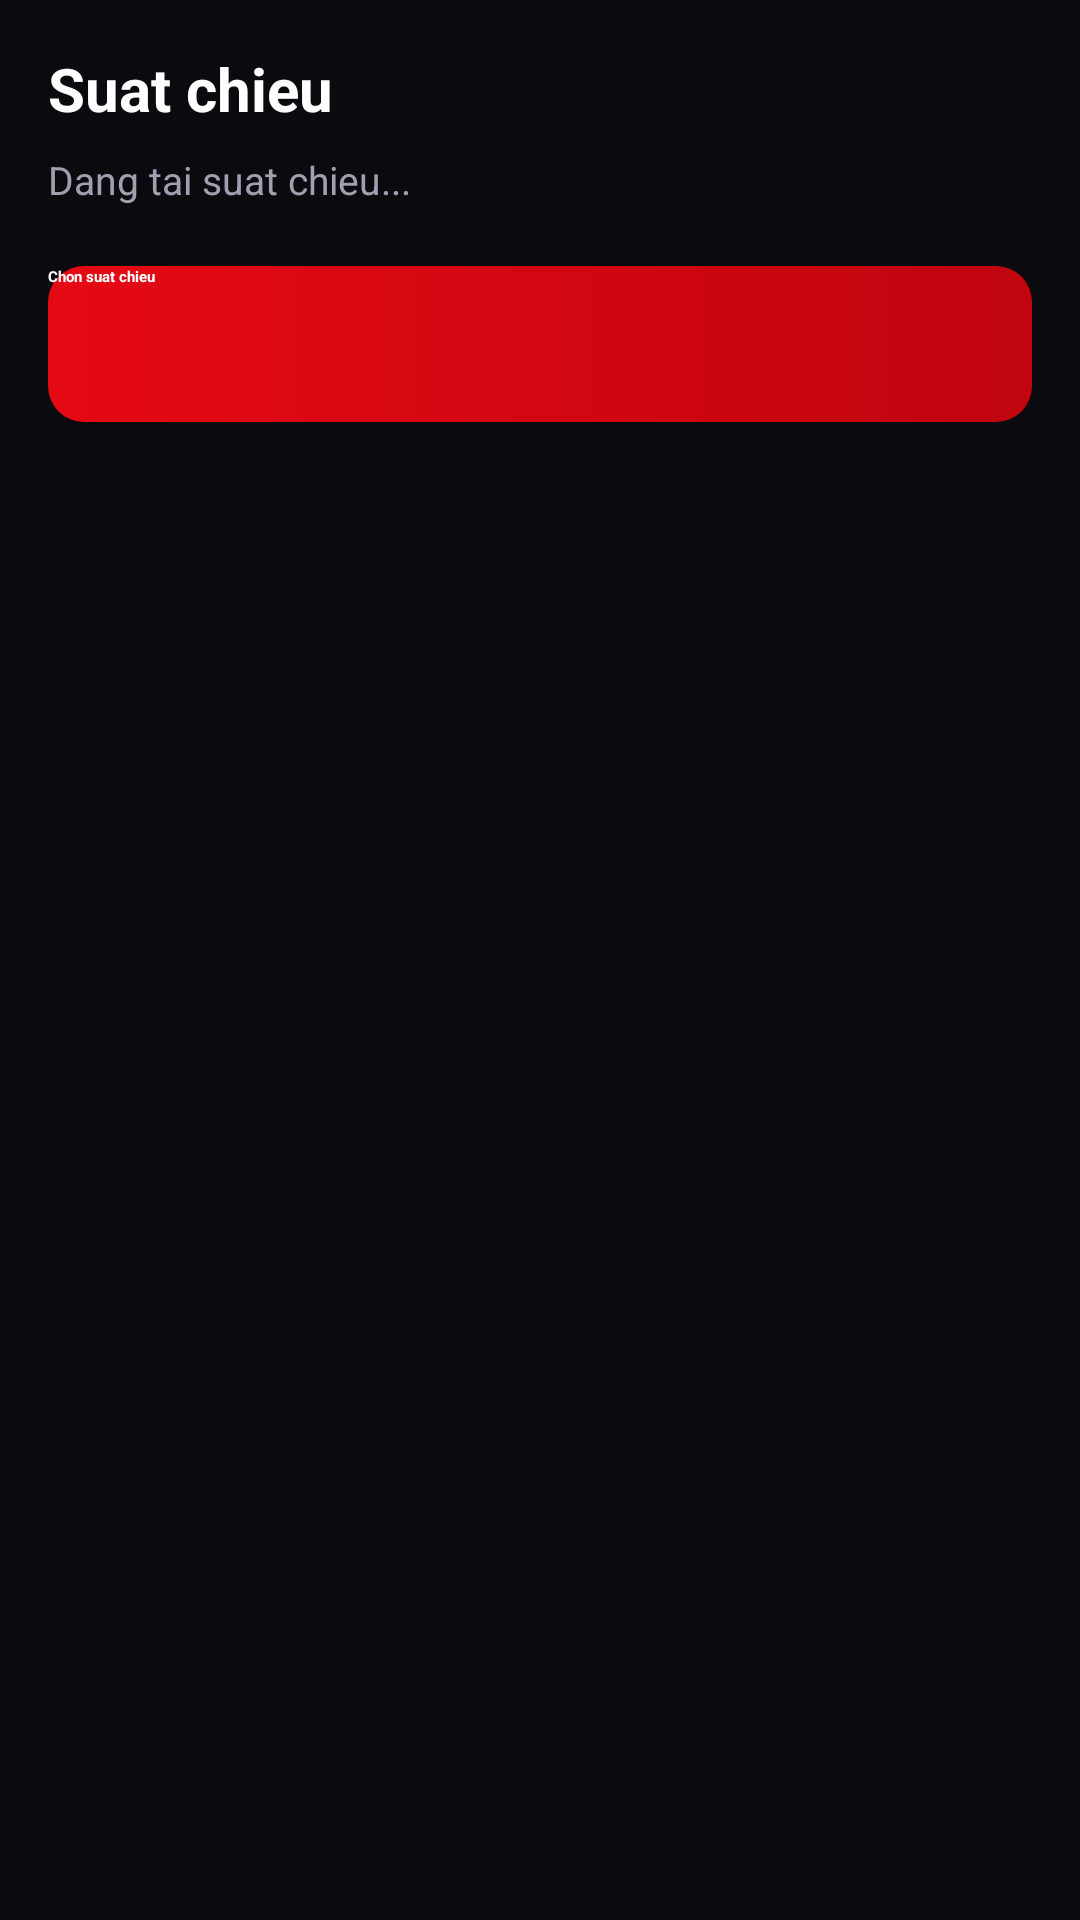

The Android layout XML behind this screen, and the referenced resources:
<!-- AndroidManifest.xml: application theme Theme.CinemaApp -->
<!-- res/layout/activity_select_showtime.xml -->
<?xml version="1.0" encoding="utf-8"?>
<LinearLayout xmlns:android="http://schemas.android.com/apk/res/android"
    android:layout_width="match_parent"
    android:layout_height="match_parent"
    android:background="@color/bg_main"
    android:orientation="vertical"
    android:padding="16dp">

    <TextView
        android:id="@+id/tvShowtimeHeader"
        android:layout_width="match_parent"
        android:layout_height="wrap_content"
        android:text="Suat chieu"
        android:textColor="@color/text_primary"
        android:textSize="20sp"
        android:textStyle="bold" />

    <TextView
        android:id="@+id/tvShowtimeStatus"
        android:layout_width="match_parent"
        android:layout_height="wrap_content"
        android:layout_marginTop="8dp"
        android:text="Dang tai suat chieu..."
        android:textColor="@color/text_secondary"
        android:textSize="13sp" />

    <androidx.recyclerview.widget.RecyclerView
        android:id="@+id/rvShowtimes"
        android:layout_width="match_parent"
        android:layout_height="0dp"
        android:layout_marginTop="12dp"
        android:layout_weight="1"
        android:visibility="gone" />

    <Button
        android:id="@+id/btnChooseShowtime"
        android:layout_width="match_parent"
        android:layout_height="52dp"
        android:layout_marginTop="20dp"
        android:background="@drawable/bg_primary_button"
        android:text="@string/choose_showtime"
        android:textAllCaps="false"
        android:textColor="@color/white"
        android:textStyle="bold" />

</LinearLayout>
<!-- resources referenced by this layout -->
<resources>
  <color name="bg_main">#0A0A0F</color>
  <color name="text_primary">#FFFFFF</color>
  <color name="text_secondary">#A0A0B0</color>
  <color name="white">#FFFFFF</color>
  <!-- drawable bg_primary_button (drawable) -->
  <?xml version="1.0" encoding="utf-8"?>
  <shape xmlns:android="http://schemas.android.com/apk/res/android" android:shape="rectangle">
      <gradient
          android:angle="0"
          android:startColor="@color/primary_red"
          android:endColor="@color/primary_red_dark" />
      <corners android:radius="12dp" />
  </shape>
  <string name="choose_showtime">Chon suat chieu</string>
  <style name="Theme.CinemaApp" parent="Theme.MaterialComponents.DayNight.NoActionBar">
          <item name="colorPrimary">@color/primary_red</item>
          <item name="colorPrimaryVariant">@color/primary_red_dark</item>
          <item name="colorOnPrimary">@color/white</item>
          <item name="colorSecondary">@color/accent_gold</item>
          <item name="colorOnSecondary">@color/black</item>
          <item name="android:statusBarColor">@color/bg_main</item>
          <item name="android:navigationBarColor">@color/bg_surface</item>
          <item name="android:windowBackground">@color/bg_main</item>
      </style>
  <color name="primary_red">#E50914</color>
  <color name="primary_red_dark">#C0050F</color>
  <color name="accent_gold">#F5C518</color>
  <color name="black">#000000</color>
  <color name="bg_surface">#141420</color>
</resources>
